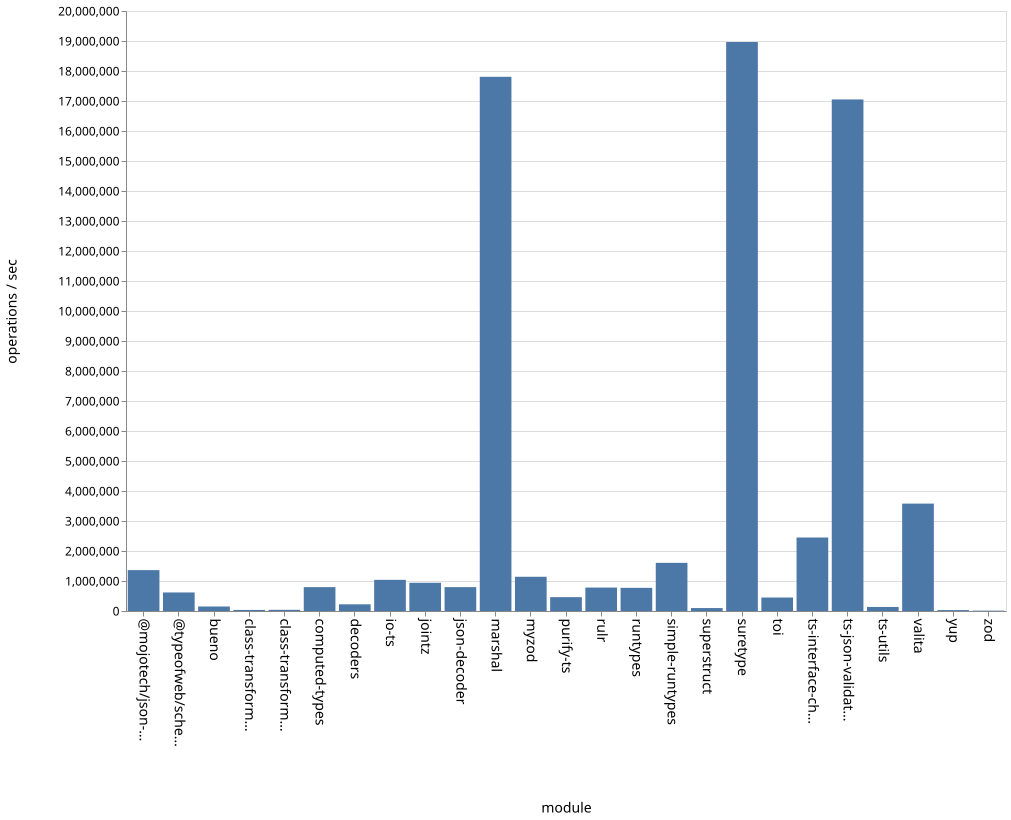

Values plotted in this chart, from the file beside it:
name, ops
bueno, 149876
class-transformer-validator-async, 35445
class-transformer-validator-sync, 38886
computed-types, 795220
decoders, 222873
io-ts, 1038790
jointz, 940268
json-decoder, 795536
marshal, 17806670
@mojotech/json-type-validation, 1362353
myzod, 1140980
purify-ts, 461690
rulr, 781284
runtypes, 771958
simple-runtypes, 1604636
superstruct, 97994
suretype, 18966112
toi, 449065
ts-interface-checker, 2449493
ts-json-validator, 17051906
ts-utils, 134879
@typeofweb/schema, 617829
valita, 3579766
yup, 30418
zod, 11661
